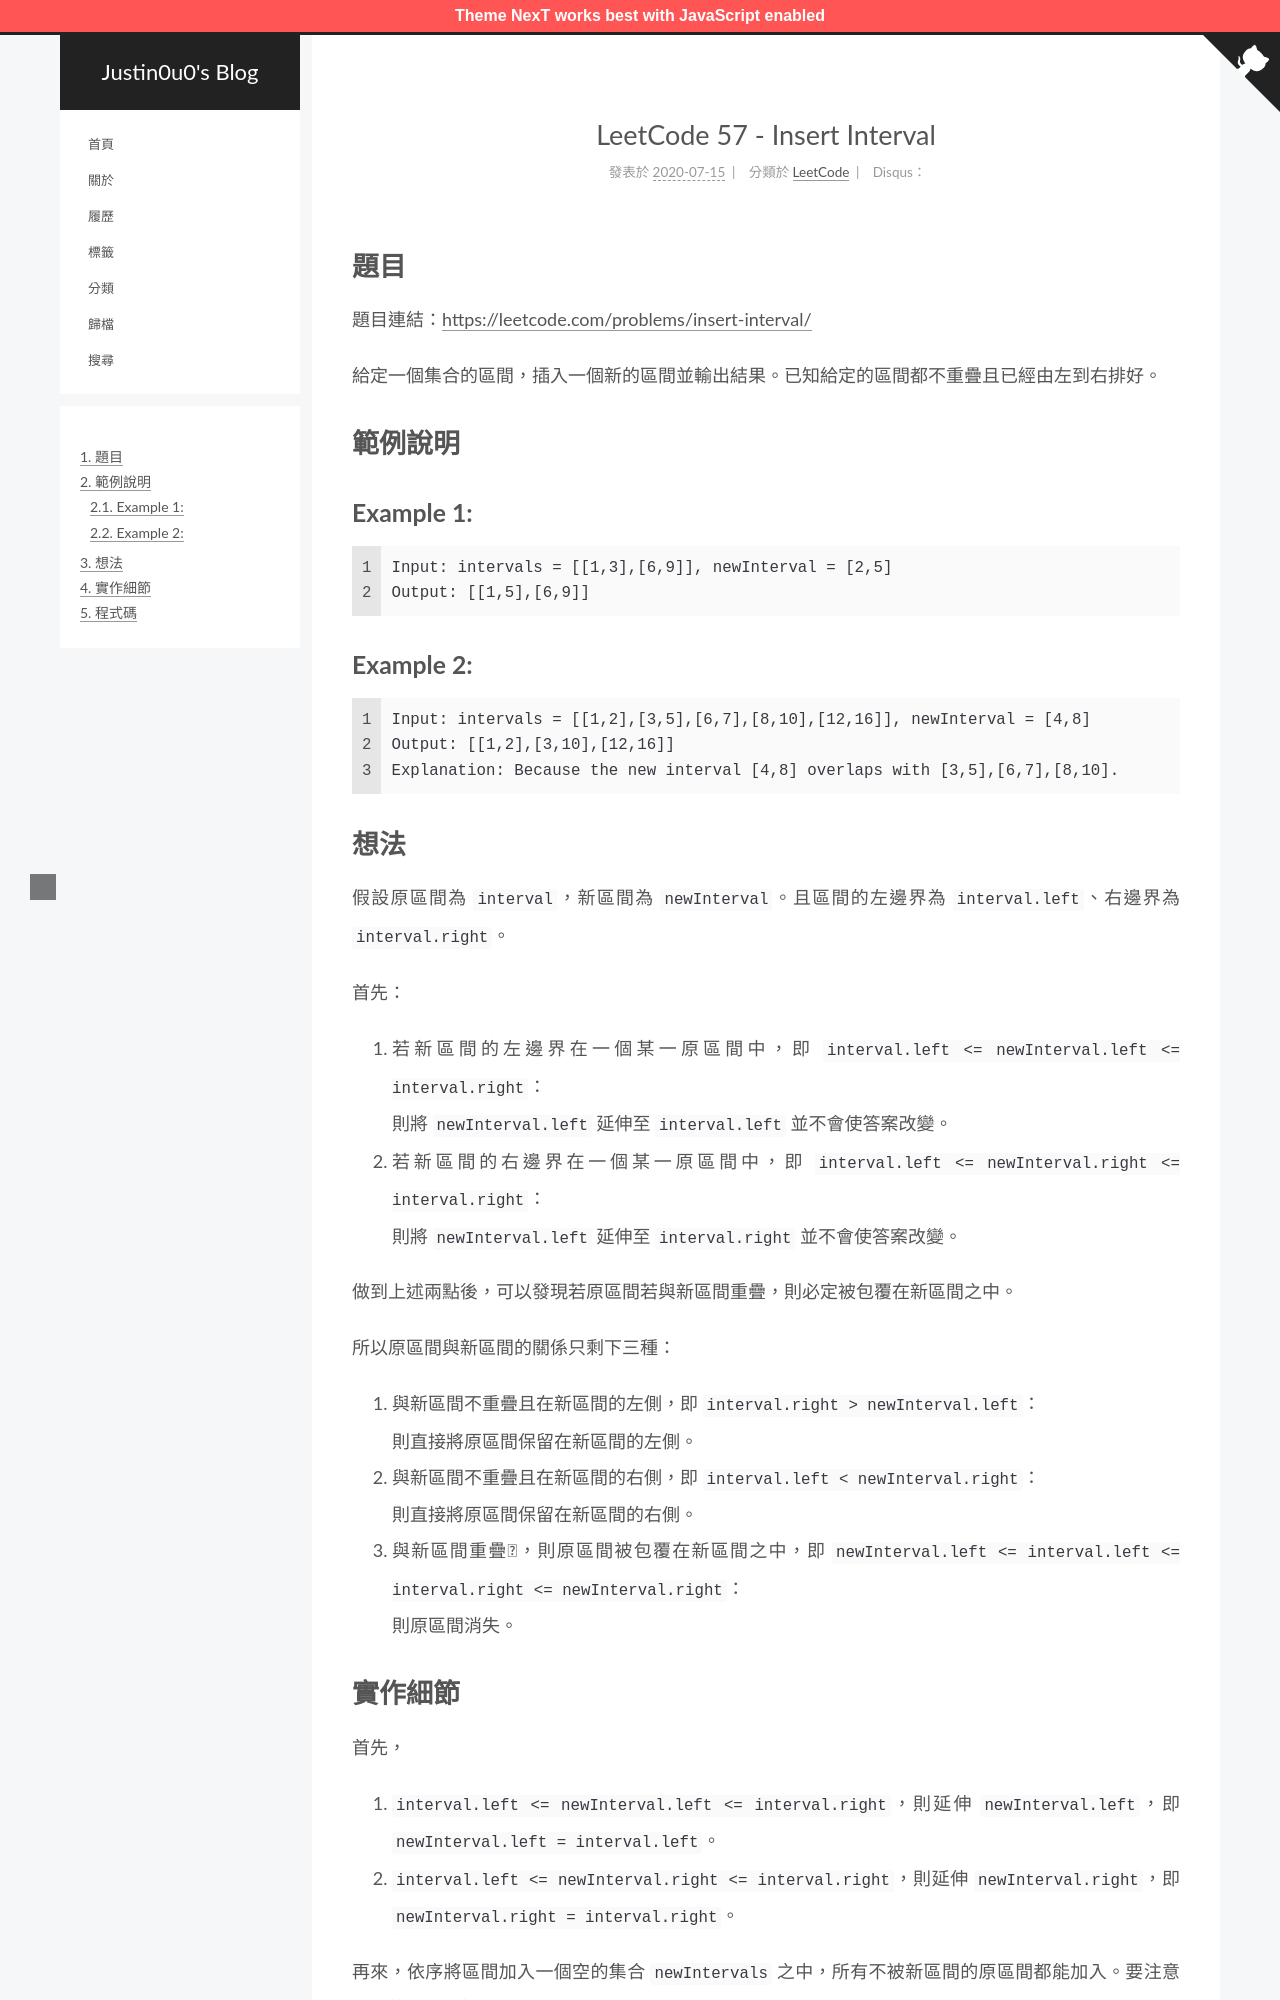

repository: justin0u0/blog · page: LeetCode-Insert-Interval/index.html · generator: jekyll

---
title: LeetCode 57 - Insert Interval
tags:
  - LeetCode
categories: LeetCode
date: 2020-07-15 12:24:31
---

# 題目
題目連結：[https://leetcode.com/problems/insert-interval/](https://leetcode.com/problems/insert-interval/)

給定一個集合的區間，插入一個新的區間並輸出結果。已知給定的區間都不重疊且已經由左到右排好。

# 範例說明
## Example 1:
```
Input: intervals = [[1,3],[6,9]], newInterval = [2,5]
Output: [[1,5],[6,9]]
```

## Example 2:
```
Input: intervals = [[1,2],[3,5],[6,7],[8,10],[12,16]], newInterval = [4,8]
Output: [[1,2],[3,10],[12,16]]
Explanation: Because the new interval [4,8] overlaps with [3,5],[6,7],[8,10].
```

<!-- More -->

# 想法

假設原區間為 `interval`，新區間為 `newInterval`。且區間的左邊界為 `interval.left`、右邊界為 `interval.right`。

首先：
1. 若新區間的左邊界在一個某一原區間中，即 `interval.left <= newInterval.left <= interval.right`：
  則將 `newInterval.left` 延伸至 `interval.left` 並不會使答案改變。
2. 若新區間的右邊界在一個某一原區間中，即 `interval.left <= newInterval.right <= interval.right`：
  則將 `newInterval.left` 延伸至 `interval.right` 並不會使答案改變。

做到上述兩點後，可以發現若原區間若與新區間重疊，則必定被包覆在新區間之中。

所以原區間與新區間的關係只剩下三種：
1. 與新區間不重疊且在新區間的左側，即 `interval.right > newInterval.left`：
   則直接將原區間保留在新區間的左側。
2. 與新區間不重疊且在新區間的右側，即 `interval.left < newInterval.right`：
   則直接將原區間保留在新區間的右側。
3. 與新區間重疊，則原區間被包覆在新區間之中，即 `newInterval.left <= interval.left <= interval.right <= newInterval.right`：
   則原區間消失。
